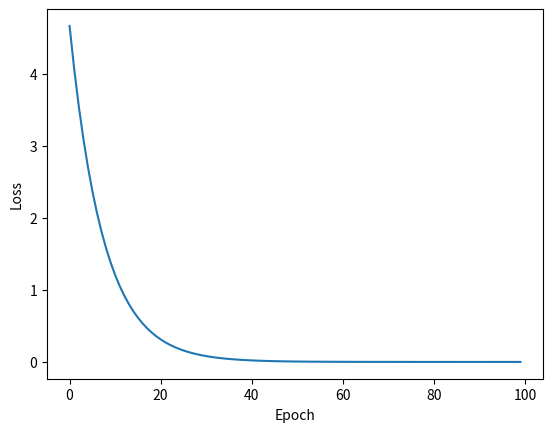

Write the Python code that produced this figure.
import numpy as np
import matplotlib.pyplot as plt
from mpl_toolkits.mplot3d import Axes3D
import matplotlib.pyplot as mp

x_data=[1.0,2.0,3.0]
y_data=[2.0,4.0,6.0]

w = 1
losss=[]
epochs=[]
def forword(x):
    return x * w

def cost(xs,ys):
    cost = 0
    for x,y in zip(xs,ys):
        y_pred = forword(x)
        cost += (y_pred-y)**2
    return cost/len(xs)
def gradient(xs,ys):
    grad = 0
    for x,y in zip(xs,ys):
        grad +=2*x*(x*w-y)
    return grad/len(xs)
for epoch in range (100):
    cost_val = cost(x_data,y_data)
    gral_val=gradient(x_data,y_data)
    w -= 0.007*gral_val
    losss.append(cost_val)
    epochs.append(epoch)
    print('Epoch:',epoch,'w=',w,'loss=',cost_val)
plt.plot(epochs,losss)
plt.xlabel('Epoch')
plt.ylabel('Loss')
plt.show()
